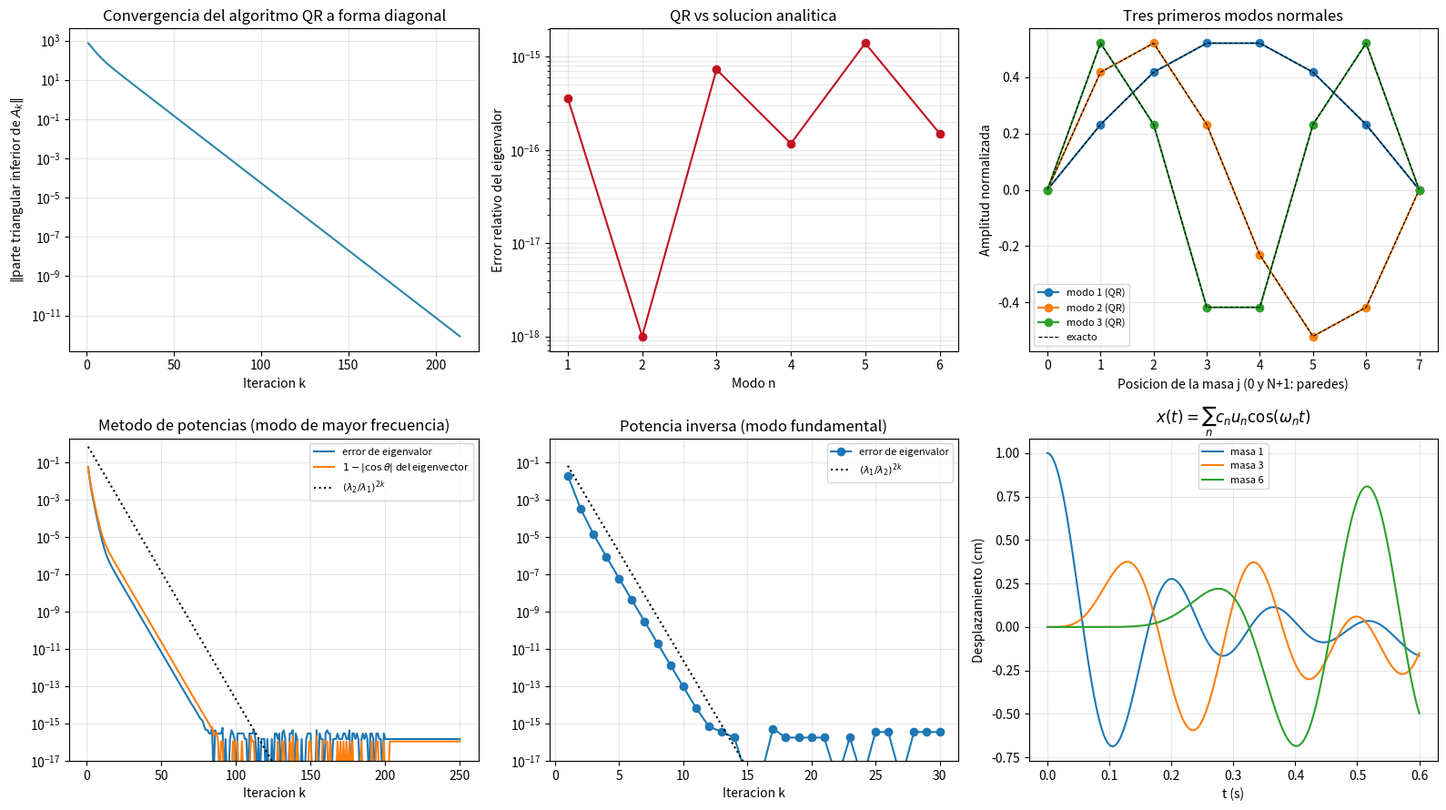

Reproduce this figure in Python.
r"""
=============================================================================
 TEMA: Eigenvalores y eigenvectores (metodo de potencias, potencia inversa
       y algoritmo QR)
 CURSO: Fisica Computacional II
=============================================================================

EJEMPLO FISICO: modos normales de N masas acopladas por resortes
-----------------------------------------------------------------
N masas iguales m unidas por N+1 resortes iguales de constante k, con los
dos extremos fijos a paredes. Con x_j el desplazamiento de la masa j, la
segunda ley de Newton da

    m x_j'' = -k (x_j - x_{j-1}) - k (x_j - x_{j+1})        (x_0 = x_{N+1} = 0)

que en forma matricial es   x'' = -A x ,   con   A = (k/m) tridiag(-1, 2, -1).

POR QUE APARECE UN PROBLEMA DE EIGENVALORES (justificacion)
-----------------------------------------------------------------
Se buscan soluciones donde TODAS las masas oscilan con la misma frecuencia:
x(t) = u cos(w t). Al sustituir, x'' = -w^2 u cos(w t), y la ecuacion de
movimiento se reduce a

        A u = w^2 u .

Es decir: w^2 es un eigenvalor de A y u su eigenvector (el "modo normal").
Como A es simetrica y definida positiva, sus eigenvalores son reales y
positivos (frecuencias reales) y sus eigenvectores son ortogonales. Esa
ortogonalidad es la que permite escribir cualquier movimiento como
superposicion de modos: x(t) = sum_n c_n u_n cos(w_n t), con c = V^T x(0).

SOLUCION ANALITICA (para medir el error real del metodo)
-----------------------------------------------------------------
Para esta matriz tridiagonal particular existe solucion cerrada:

    u_j^(n) = sin( j n pi / (N+1) ),
    w_n = 2 sqrt(k/m) sin( n pi / (2 (N+1)) ),     n = 1,...,N

(se verifica sustituyendo u^(n) en (A u)_j y usando la identidad
 sin(a-b) + sin(a+b) = 2 sin(a) cos(b)).

METODOS IMPLEMENTADOS
-----------------------------------------------------------------
(1) Potencias: x_{k+1} = A x_k / ||A x_k||  converge al eigenvector del
    eigenvalor de MAYOR modulo, con razon |l_2/l_1| por iteracion.
(2) Potencia inversa: aplicar potencias a A^{-1} (resolviendo A y = x en
    vez de invertir) converge al eigenvalor de MENOR modulo, con razon
    |l_1/l_2|. Aqui eso es el MODO FUNDAMENTAL (el mas importante fisicamente).
(3) Algoritmo QR: A_{k+1} = R_k Q_k, con A_k = Q_k R_k. Como
    A_{k+1} = Q_k^T A_k Q_k es una transformacion de semejanza, conserva los
    eigenvalores; las matrices A_k tienden a una matriz diagonal D, y el
    producto acumulado V = Q_1 Q_2 ... Q_k tiene como columnas los
    eigenvectores (porque A_k = V^T A V -> D implica A V = V D).
"""

import numpy as np
import matplotlib.pyplot as plt

np.set_printoptions(precision=6, suppress=True, linewidth=120)

# -----------------------------------------------------------------------
# 1) Sistema fisico
# -----------------------------------------------------------------------
N = 6                  # numero de masas
m = 0.5                # kg
k = 200.0              # N/m
w0sq = k / m           # k/m

A = w0sq * (2 * np.eye(N) - np.eye(N, k=1) - np.eye(N, k=-1))

n_idx = np.arange(1, N + 1)
w_analitica = 2 * np.sqrt(w0sq) * np.sin(n_idx * np.pi / (2 * (N + 1)))
lam_analitica = w_analitica ** 2          # eigenvalores exactos, ascendentes

print("Matriz A = (k/m) tridiag(-1,2,-1):")
print(A)
print("\nEigenvalores exactos (rad/s)^2:", lam_analitica)


# -----------------------------------------------------------------------
# 2) Metodo de potencias
# -----------------------------------------------------------------------
def metodo_potencias(A, x0, n_iter=400):
    """Devuelve (lambda_final, x_final, historial de cocientes de Rayleigh,
    historial de iterados). Cociente de Rayleigh: lam = x^T A x / x^T x;
    para A simetrica converge al doble de rapido que el eigenvector."""
    x = x0 / np.linalg.norm(x0)
    lam_hist, x_hist = [], []
    for _ in range(n_iter):
        y = A @ x
        x = y / np.linalg.norm(y)
        lam_hist.append(x @ A @ x)
        x_hist.append(x.copy())
    return lam_hist[-1], x, np.array(lam_hist), np.array(x_hist)


# -----------------------------------------------------------------------
# 3) Potencia inversa (usa LU con pivoteo, de los scripts anteriores)
# -----------------------------------------------------------------------
def lu_pivoteo(A):
    n = A.shape[0]
    U, L, P = A.astype(float).copy(), np.eye(n), np.eye(n)
    for kk in range(n - 1):
        fm = kk + np.argmax(np.abs(U[kk:, kk]))
        if fm != kk:
            U[[kk, fm]] = U[[fm, kk]]
            P[[kk, fm]] = P[[fm, kk]]
            L[[kk, fm], :kk] = L[[fm, kk], :kk]
        for i in range(kk + 1, n):
            mm = U[i, kk] / U[kk, kk]
            L[i, kk] = mm
            U[i, kk:] -= mm * U[kk, kk:]
    return P, L, U


def resolver_lu(P, L, U, b):
    n = len(b)
    y = np.zeros(n)
    for i in range(n):
        y[i] = (P @ b)[i] - L[i, :i] @ y[:i]
    x = np.zeros(n)
    for i in range(n - 1, -1, -1):
        x[i] = (y[i] - U[i, i + 1:] @ x[i + 1:]) / U[i, i]
    return x


def potencia_inversa(A, x0, n_iter=40):
    """Potencias sobre A^{-1}. Se factoriza A UNA vez (LU) y en cada
    iteracion solo se hacen dos sustituciones (ver script 4)."""
    P, L, U = lu_pivoteo(A)
    x = x0 / np.linalg.norm(x0)
    lam_hist, x_hist = [], []
    for _ in range(n_iter):
        y = resolver_lu(P, L, U, x)       # y = A^{-1} x  sin calcular A^{-1}
        x = y / np.linalg.norm(y)
        lam_hist.append(x @ A @ x)
        x_hist.append(x.copy())
    return lam_hist[-1], x, np.array(lam_hist), np.array(x_hist)


# -----------------------------------------------------------------------
# 4) Algoritmo QR (Gram-Schmidt modificado para la factorizacion)
# -----------------------------------------------------------------------
def qr_gram_schmidt(A):
    """A = Q R con Q ortogonal y R triangular superior (Gram-Schmidt
    modificado: restar proyecciones sobre la marcha es mas estable que la
    version clasica)."""
    n = A.shape[0]
    Q = np.zeros((n, n))
    R = np.zeros((n, n))
    V = A.astype(float).copy()
    for j in range(n):
        R[j, j] = np.linalg.norm(V[:, j])
        Q[:, j] = V[:, j] / R[j, j]
        for l in range(j + 1, n):
            R[j, l] = Q[:, j] @ V[:, l]
            V[:, l] -= R[j, l] * Q[:, j]
    return Q, R


def algoritmo_qr(A, tol=1e-12, max_iter=5000):
    """Devuelve eigenvalores (diagonal final), eigenvectores (columnas de V)
    y el historial de la norma de la parte triangular inferior de A_k."""
    n = A.shape[0]
    Ak = A.astype(float).copy()
    V = np.eye(n)
    hist = []
    for it in range(max_iter):
        Q, R = qr_gram_schmidt(Ak)
        Ak = R @ Q
        V = V @ Q
        off = np.linalg.norm(np.tril(Ak, -1))
        hist.append(off)
        if off < tol:
            break
    return np.diag(Ak).copy(), V, np.array(hist), Ak


# =========================================================================
# 5) Ejecucion y verificacion
# =========================================================================
lam_qr, V_qr, hist_qr, A_final = algoritmo_qr(A)
orden = np.argsort(lam_qr)
lam_qr, V_qr = lam_qr[orden], V_qr[:, orden]

print(f"\nAlgoritmo QR: convergio en {len(hist_qr)} iteraciones")
print("Eigenvalores QR       :", lam_qr)
print("Error relativo vs exactos:", np.abs(lam_qr - lam_analitica) / lam_analitica)

res_AV = np.linalg.norm(A @ V_qr - V_qr * lam_qr)
ort = np.linalg.norm(V_qr.T @ V_qr - np.eye(N))
print(f"\n||A V - V D||_2   = {res_AV:.3e}   (cada columna es eigenvector)")
print(f"||V^T V - I||_2   = {ort:.3e}   (modos ortonormales)")

# frecuencias en Hz y rad/s
w_qr = np.sqrt(lam_qr)
print("\nFrecuencias de los modos normales:")
for i in range(N):
    print(f"  modo {i+1}: w = {w_qr[i]:8.4f} rad/s (exacta {w_analitica[i]:8.4f})"
          f"  f = {w_qr[i]/(2*np.pi):7.3f} Hz")

# --- eigenvectores numericos vs analiticos (normalizados y con signo fijo) ---
j_idx = np.arange(1, N + 1)
modos_exactos = np.array([np.sin(j_idx * n_ * np.pi / (N + 1)) for n_ in n_idx]).T
modos_exactos /= np.linalg.norm(modos_exactos, axis=0)
err_modos = []
for i in range(N):
    v = V_qr[:, i]
    v = v * np.sign(v @ modos_exactos[:, i])        # el signo es arbitrario
    err_modos.append(np.linalg.norm(v - modos_exactos[:, i]))
    V_qr[:, i] = v
print("\nError ||u_num - u_exacto||_2 por modo:", np.array(err_modos))

# --- metodo de potencias (modo de mayor frecuencia) ---
rng = np.random.default_rng(1)
x0 = rng.random(N) + 0.1
lam_p, x_p, lam_hist_p, x_hist_p = metodo_potencias(A, x0, n_iter=250)
lam1, lam2 = lam_analitica[-1], lam_analitica[-2]
print(f"\nPotencias: lambda_max = {lam_p:.8f}  (exacto {lam1:.8f}), "
      f"razon teorica |l2/l1| = {lam2/lam1:.4f}")

# --- potencia inversa (modo fundamental) ---
lam_i, x_i, lam_hist_i, x_hist_i = potencia_inversa(A, x0, n_iter=30)
print(f"Potencia inversa: lambda_min = {lam_i:.8f}  (exacto {lam_analitica[0]:.8f}), "
      f"razon teorica |l1/l2| = {lam_analitica[0]/lam_analitica[1]:.4f}")

# =========================================================================
# 6) Evolucion temporal por superposicion de modos
# =========================================================================
x_ini = np.zeros(N)
x_ini[0] = 0.01                       # se desplaza 1 cm la primera masa
c = V_qr.T @ x_ini                    # coeficientes modales (V es ortogonal)
t = np.linspace(0, 0.6, 600)
X_t = (V_qr * c) @ np.cos(np.outer(w_qr, t))      # N x len(t)

# verificacion: la superposicion debe reproducir la condicion inicial
print(f"\n||x(0) superposicion - x_ini|| = {np.linalg.norm(X_t[:,0]-x_ini):.3e}")

# =========================================================================
# 7) Graficas
# =========================================================================
fig, axes = plt.subplots(2, 3, figsize=(16, 9))

# (a) convergencia del algoritmo QR
axes[0, 0].semilogy(range(1, len(hist_qr) + 1), hist_qr, color="#2E86AB")
axes[0, 0].set_xlabel("Iteracion k")
axes[0, 0].set_ylabel(r"$\|$parte triangular inferior de $A_k\|$")
axes[0, 0].set_title("Convergencia del algoritmo QR a forma diagonal")
axes[0, 0].grid(alpha=0.3, which="both")

# (b) error relativo de los eigenvalores
axes[0, 1].semilogy(n_idx, np.abs(lam_qr - lam_analitica) / lam_analitica + 1e-18,
                    "o-", color="#C1121F")
axes[0, 1].set_xlabel("Modo n")
axes[0, 1].set_ylabel("Error relativo del eigenvalor")
axes[0, 1].set_title("QR vs solucion analitica")
axes[0, 1].grid(alpha=0.3, which="both")

# (c) formas modales
x_pos = np.arange(0, N + 2)
for i in range(3):
    perfil = np.concatenate(([0], V_qr[:, i], [0]))
    axes[0, 2].plot(x_pos, perfil, "o-", label=f"modo {i+1} (QR)")
    exacto = np.concatenate(([0], modos_exactos[:, i], [0]))
    axes[0, 2].plot(x_pos, exacto, "k--", lw=0.8)
axes[0, 2].plot([], [], "k--", lw=0.8, label="exacto")
axes[0, 2].set_xlabel("Posicion de la masa j (0 y N+1: paredes)")
axes[0, 2].set_ylabel("Amplitud normalizada")
axes[0, 2].set_title("Tres primeros modos normales")
axes[0, 2].legend(fontsize=8)
axes[0, 2].grid(alpha=0.3)

# (d) potencias: error del eigenvalor y del eigenvector
iters_p = np.arange(1, len(lam_hist_p) + 1)
err_lam_p = np.abs(lam_hist_p - lam1) / lam1
ang_p = np.array([1 - abs(xx @ modos_exactos[:, -1]) for xx in x_hist_p])
axes[1, 0].semilogy(iters_p, err_lam_p + 1e-18, label="error de eigenvalor")
axes[1, 0].semilogy(iters_p, ang_p + 1e-18, label=r"$1-|\cos\theta|$ del eigenvector")
r = lam2 / lam1
axes[1, 0].semilogy(iters_p, r ** (2 * iters_p), "k:", label=r"$(\lambda_2/\lambda_1)^{2k}$")
axes[1, 0].set_ylim(1e-17, 2)
axes[1, 0].set_xlabel("Iteracion k")
axes[1, 0].set_title("Metodo de potencias (modo de mayor frecuencia)")
axes[1, 0].legend(fontsize=8)
axes[1, 0].grid(alpha=0.3, which="both")

# (e) potencia inversa
iters_i = np.arange(1, len(lam_hist_i) + 1)
err_lam_i = np.abs(lam_hist_i - lam_analitica[0]) / lam_analitica[0]
ri = lam_analitica[0] / lam_analitica[1]
axes[1, 1].semilogy(iters_i, err_lam_i + 1e-18, "o-", label="error de eigenvalor")
axes[1, 1].semilogy(iters_i, ri ** (2 * iters_i), "k:", label=r"$(\lambda_1/\lambda_2)^{2k}$")
axes[1, 1].set_ylim(1e-17, 2)
axes[1, 1].set_xlabel("Iteracion k")
axes[1, 1].set_title("Potencia inversa (modo fundamental)")
axes[1, 1].legend(fontsize=8)
axes[1, 1].grid(alpha=0.3, which="both")

# (f) movimiento de las masas por superposicion de modos
for j in [0, 2, 5]:
    axes[1, 2].plot(t, X_t[j] * 100, label=f"masa {j+1}")
axes[1, 2].set_xlabel("t (s)")
axes[1, 2].set_ylabel("Desplazamiento (cm)")
axes[1, 2].set_title(r"$x(t)=\sum_n c_n u_n \cos(\omega_n t)$")
axes[1, 2].legend(fontsize=8)
axes[1, 2].grid(alpha=0.3)

plt.tight_layout()
plt.savefig("7_eigenvalores_eigenvectores.png", dpi=150)
print("\nGrafica guardada en 7_eigenvalores_eigenvectores.png")
